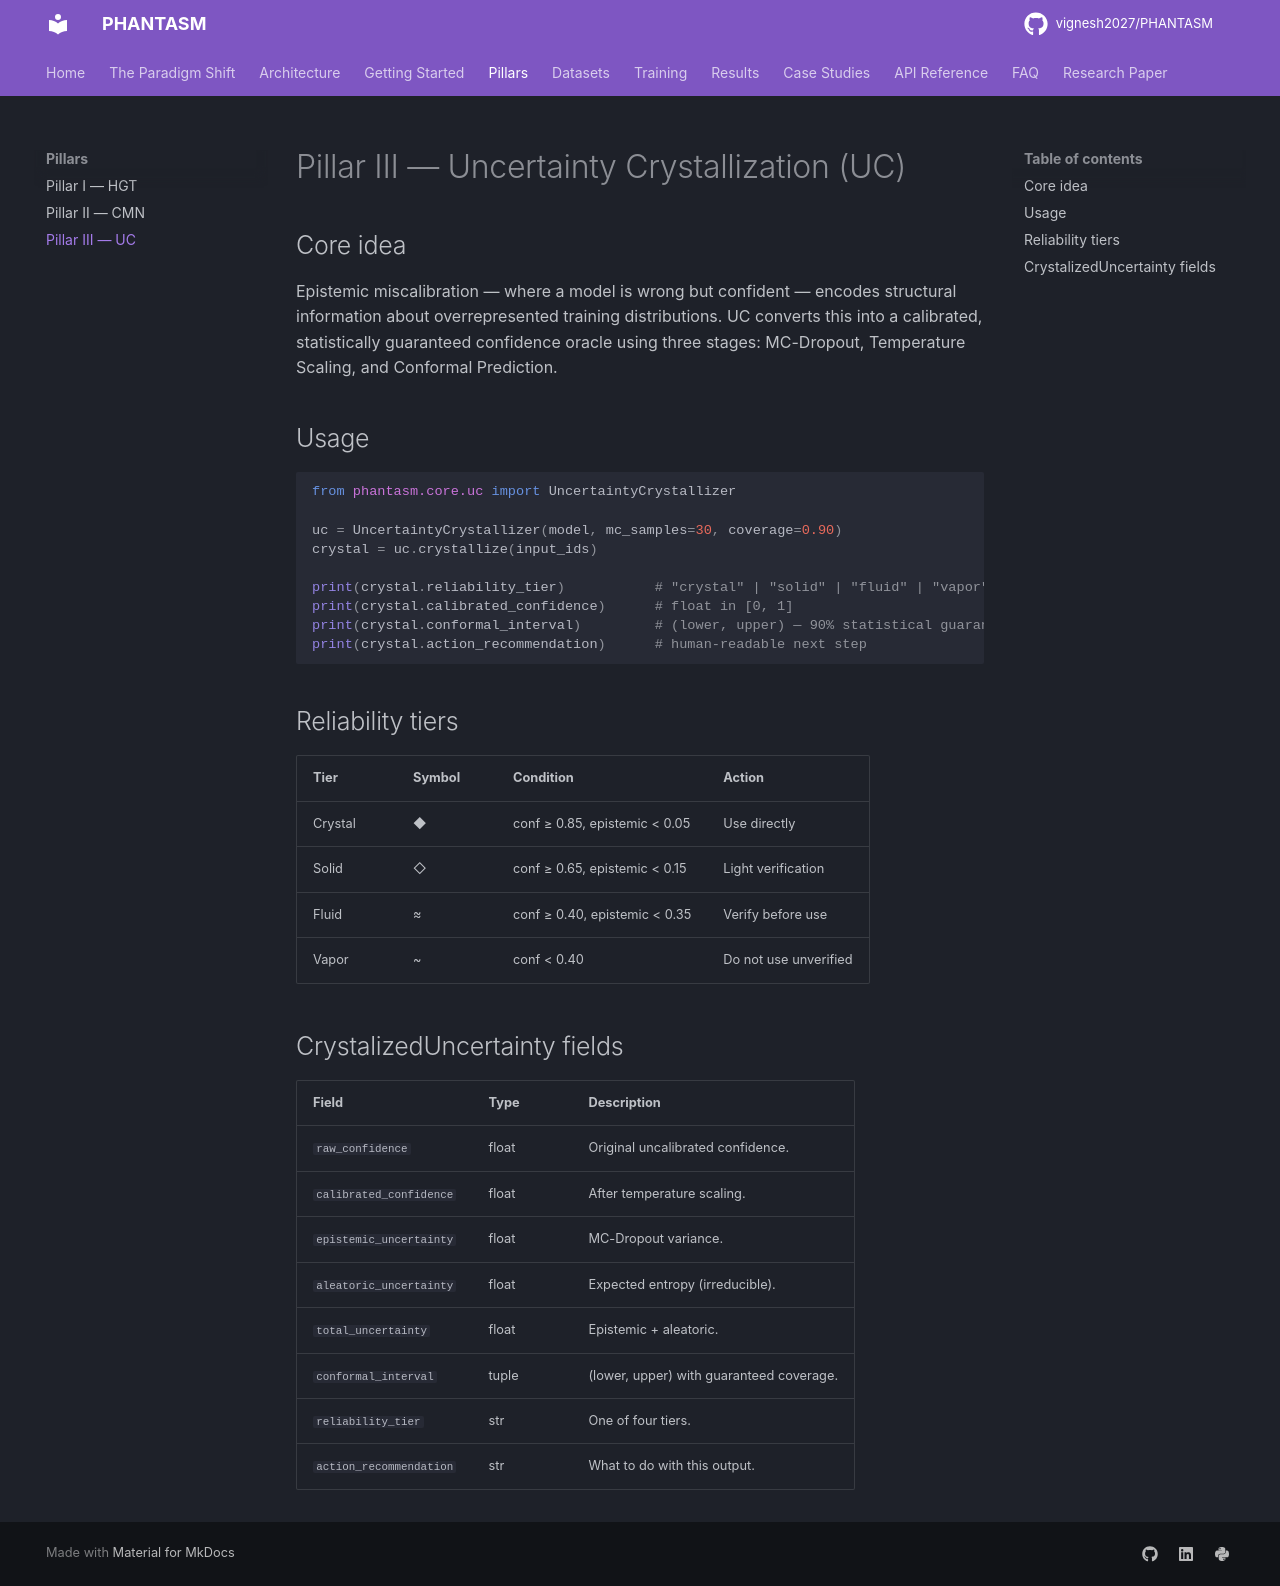

repository: vignesh2027/PHANTASM · page: pillars/uc/index.html · generator: mkdocs

# Pillar III — Uncertainty Crystallization (UC)

## Core idea

Epistemic miscalibration — where a model is wrong but confident — encodes structural information about overrepresented training distributions. UC converts this into a calibrated, statistically guaranteed confidence oracle using three stages: MC-Dropout, Temperature Scaling, and Conformal Prediction.

## Usage

```python
from phantasm.core.uc import UncertaintyCrystallizer

uc = UncertaintyCrystallizer(model, mc_samples=30, coverage=0.90)
crystal = uc.crystallize(input_ids)

print(crystal.reliability_tier)           # "crystal" | "solid" | "fluid" | "vapor"
print(crystal.calibrated_confidence)      # float in [0, 1]
print(crystal.conformal_interval)         # (lower, upper) — 90% statistical guarantee
print(crystal.action_recommendation)      # human-readable next step
```

## Reliability tiers

| Tier | Symbol | Condition | Action |
|---|---|---|---|
| Crystal | ◆ | conf ≥ 0.85, epistemic < 0.05 | Use directly |
| Solid | ◇ | conf ≥ 0.65, epistemic < 0.15 | Light verification |
| Fluid | ≈ | conf ≥ 0.40, epistemic < 0.35 | Verify before use |
| Vapor | ~ | conf < 0.40 | Do not use unverified |

## CrystalizedUncertainty fields

| Field | Type | Description |
|---|---|---|
| `raw_confidence` | float | Original uncalibrated confidence. |
| `calibrated_confidence` | float | After temperature scaling. |
| `epistemic_uncertainty` | float | MC-Dropout variance. |
| `aleatoric_uncertainty` | float | Expected entropy (irreducible). |
| `total_uncertainty` | float | Epistemic + aleatoric. |
| `conformal_interval` | tuple | (lower, upper) with guaranteed coverage. |
| `reliability_tier` | str | One of four tiers. |
| `action_recommendation` | str | What to do with this output. |
